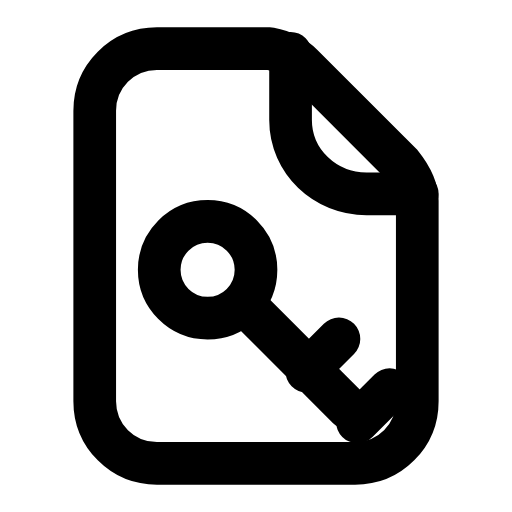
t = 0.00 s
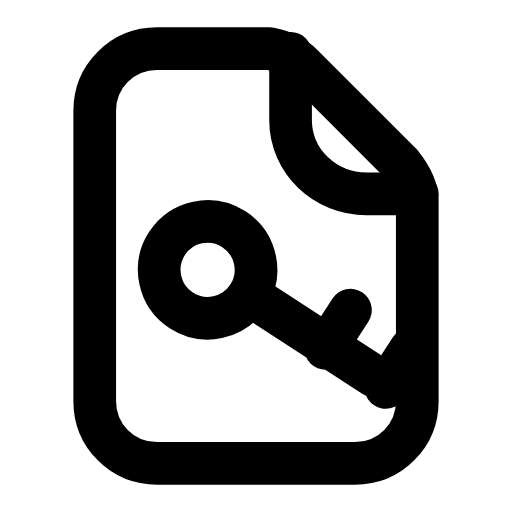
t = 0.40 s
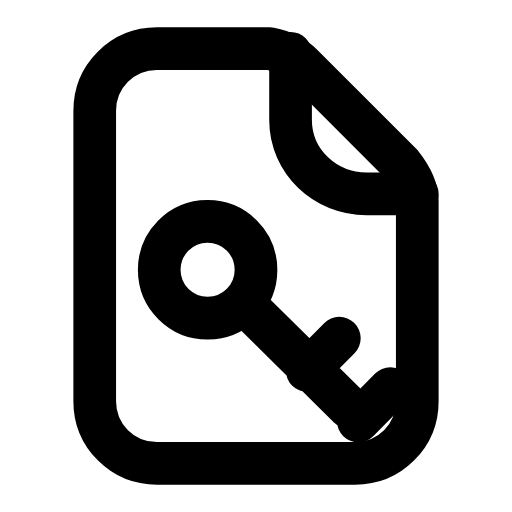
t = 0.69 s
t = 1.07 s: frame unchanged from t = 0.00 s, image omitted
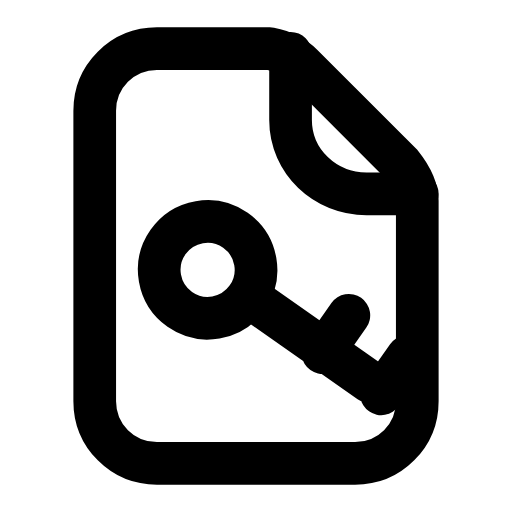
t = 1.42 s
t = 1.85 s: frame unchanged from t = 0.69 s, image omitted

The animated SVG that drew these frames (rendered in a browser with its animation timeline set to each time). Animation: 1 SMIL element (animateTransform=1); one cycle of 2.20 s, repeats indefinitely.

<svg xmlns="http://www.w3.org/2000/svg" width="24" height="24" viewBox="0 0 24 24" fill="none"><g transform="translate(-0.96 -0.96) scale(1.08)"><path stroke="currentColor" stroke-width="1.852" stroke-linecap="round" stroke-linejoin="round" fill="none" d="M7.7 3L12.6 3C13.1 3.1 13.6 3.3 14 3.7L18.3 8C18.7 8.5 19 9 19 9.6L19 18.3C19 19.8 17.8 21 16.3 21L7.7 21C6.2 21 5 19.8 5 18.3L5 5.7C5 4.2 6.2 3 7.7 3Z"></path><path stroke="currentColor" stroke-width="1.852" stroke-linecap="round" stroke-linejoin="round" fill="none" d="M13.5 3.2L13.5 6.1C13.5 7.9 15 9.3 16.8 9.3L19 9.3"></path><g><animateTransform attributeName="transform" type="rotate" values="0 9.9 12.6;-12 9.9 12.6;0 9.9 12.6;0 9.9 12.6;-12 9.9 12.6;0 9.9 12.6;0 9.9 12.6" keyTimes="0;0.18;0.45;0.6;0.78;0.9;1" dur="2.2s" repeatCount="indefinite" calcMode="spline" keySplines="0.16 1 0.3 1;0.16 1 0.3 1;0.16 1 0.3 1;0.16 1 0.3 1;0.16 1 0.3 1;0.16 1 0.3 1"/><circle stroke="currentColor" stroke-width="1.852" stroke-linecap="round" stroke-linejoin="round" fill="none" cx="9.9" cy="12.6" r="2.1"></circle><path stroke="currentColor" stroke-width="1.852" stroke-linecap="round" stroke-linejoin="round" fill="none" d="M11.5 14.1L16 18.6M14.2 17L15.6 15.6M16.4 19.2L17.8 17.8"></path></g></g></svg>
